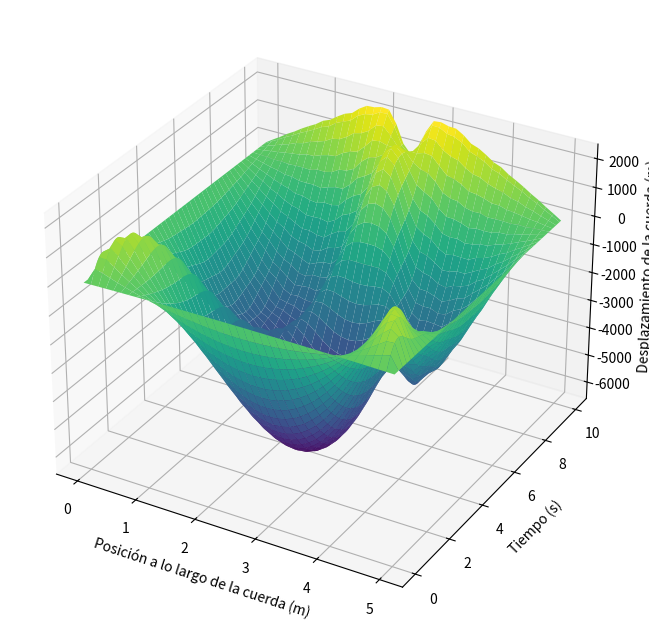

The matplotlib source for this figure:
import matplotlib.pyplot as plt
import numpy as np

# Parámetros del dominio y la malla
b = 5
d = 10
N = 40
M = 400
h = b / N
k = d / M
v=0.3

# Inicializar la matriz de solución
w = np.zeros((M + 1, N + 1))

def f(x):
    return 10*x*(b-x)

def g(x):
    return 0

# Condiciones de contorno
for i in range(1, N):
    w[0][i] = f(h * i)
    w[1][i] = (250/4)-f(h*i)

for j in range(1, M):
    w[j][0] = 0
    w[j][N] = 0

# Método de diferencias finitas
for j in range(1, M):
    for i in range(1, N):
        w[j+1][i] = k**2*v**2*(w[j][i+1]-2*w[j][i]+w[j][i-1])/(h**2) - (- 2*w[j][i]+w[j-1][i])-k**2*v**2*w[j][i]

# Crear coordenadas para el gráfico 3D
X = np.linspace(0, b, N+1)
Y = np.linspace(0, d, M+1)
X, Y = np.meshgrid(X, Y)

# Crear gráfico 3D
fig = plt.figure(figsize=(12, 8))
ax = fig.add_subplot(111, projection='3d')

# Graficar la solución en 3D
ax.plot_surface(X, Y, w, cmap='viridis')

# Configuraciones adicionales del gráfico
ax.set_xlabel('Posición a lo largo de la cuerda (m)')
ax.set_ylabel('Tiempo (s)')
ax.set_zlabel('Desplazamiento de la cuerda (m)')

# Mostrar el gráfico
plt.show()